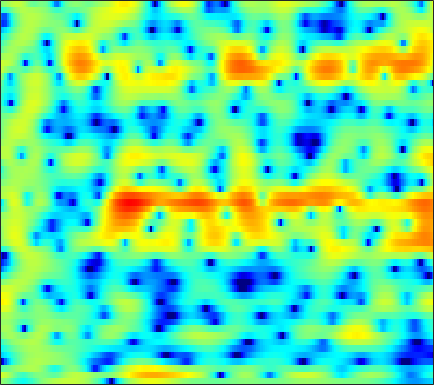

The file beside this chart, header and first rows:
0.91695, 0.5235, -0.072611, -0.75834, -1.3346, -2.1743, -3.0604, -3.7284, -4.5485, -5.1727, -5.4441, -5.3632, -4.9003, -4.1754, -3.5411, -2.6779, -1.8602, -1.2702, -0.55275, 0.079497, 0.62434, 0.99116, 1.4267, 1.8045
3.779, 3.392, 2.791, 2.082, 1.473, 0.5645, -0.4357, -1.203, -2.165, -2.884, -3.157, -3.022, -2.509, -1.821, -1.306, -0.7116, -0.2819, -0.08598, 0.001689, -0.09931, -0.3669, -0.6443, -1.071, -1.445
-1.673, -1.558, -1.275, -0.8839, -0.5626, -0.1175, 0.3102, 0.6119, 0.9819, 1.314, 1.605, 1.798, 2.008, 2.145, 2.191, 2.154, 1.983, 1.748, 1.27, 0.5781, -0.3483, -1.198, -2.487, -3.81
-23.63, -18.78, -13.13, -9.484, -7.464, -5.351, -3.687, -2.658, -1.507, -0.5753, 0.1884, 0.662, 1.175, 1.565, 1.784, 1.985, 2.086, 2.102, 2.047, 1.92, 1.732, 1.567, 1.33, 1.099
-8.176, -7.649, -6.789, -5.796, -5.014, -3.971, -2.966, -2.26, -1.404, -0.6543, -0.01135, 0.403, 0.8662, 1.23, 1.442, 1.649, 1.774, 1.818, 1.821, 1.764, 1.659, 1.554, 1.386, 1.196
-5.84, -5.094, -4.151, -3.266, -2.64, -1.858, -1.143, -0.6511, -0.06312, 0.449, 0.8824, 1.155, 1.451, 1.667, 1.773, 1.842, 1.823, 1.755, 1.591, 1.355, 1.058, 0.8033, 0.4382, 0.06973
-3.748, -2.816, -1.767, -0.9178, -0.3842, 0.2002, 0.6669, 0.9521, 1.259, 1.52, 1.746, 1.898, 2.076, 2.215, 2.279, 2.292, 2.189, 2.018, 1.645, 1.079, 0.297, -0.4444, -1.636, -2.999
-0.2422, 0.417, 1.062, 1.442, 1.562, 1.509, 1.223, 0.8775, 0.3197, -0.2145, -0.5272, -0.5034, -0.1022, 0.5741, 1.117, 1.76, 2.206, 2.366, 2.313, 1.918, 1.137, 0.2587, -1.382, -3.714
1.346, 1.604, 1.741, 1.62, 1.328, 0.6183, -0.5404, -1.796, -4.246, -8.286, -16.78, -21.41, -9.918, -5.076, -2.82, -0.7697, 0.5817, 1.265, 1.825, 2.052, 2.006, 1.83, 1.45, 0.9868
0.8382, 1.045, 1.145, 1.038, 0.8224, 0.3575, -0.2821, -0.8565, -1.68, -2.426, -2.886, -2.956, -2.663, -2.05, -1.484, -0.7239, -0.06005, 0.3387, 0.7347, 0.9725, 1.067, 1.06, 0.965, 0.8151
1.518, 1.762, 1.88, 1.788, 1.602, 1.22, 0.7313, 0.3365, -0.1765, -0.5996, -0.8775, -0.9741, -0.9386, -0.7568, -0.5523, -0.259, 0.01697, 0.1837, 0.316, 0.3464, 0.2575, 0.117, -0.16, -0.5088
4.204, 4.279, 4.145, 3.737, 3.252, 2.372, 1.23, 0.225, -1.208, -2.507, -3.271, -3.292, -2.705, -1.818, -1.173, -0.4533, 0.03728, 0.2532, 0.3374, 0.1955, -0.1641, -0.5789, -1.324, -2.314
6.224, 6.133, 5.782, 5.138, 4.435, 3.143, 1.329, -0.494, -3.881, -9.27, -16.38, -12.15, -6.667, -3.689, -2.322, -1.213, -0.6898, -0.5848, -0.7545, -1.211, -1.902, -2.54, -3.567, -4.881
5.293, 5.249, 5.045, 4.654, 4.231, 3.494, 2.579, 1.797, 0.7145, -0.2629, -0.9621, -1.231, -1.315, -1.328, -1.406, -1.72, -2.352, -3.079, -4.378, -6.014, -7.731, -8.796, -9.473, -9.339
3.297, 3.443, 3.553, 3.572, 3.522, 3.373, 3.14, 2.918, 2.579, 2.203, 1.803, 1.487, 1.001, 0.4103, -0.1418, -1.085, -2.368, -3.628, -5.841, -8.958, -13.64, -18.39, -17.9, -12.93
-0.03131, 0.3635, 0.8727, 1.339, 1.652, 2.007, 2.276, 2.421, 2.535, 2.554, 2.477, 2.341, 2.058, 1.654, 1.257, 0.5859, -0.2404, -0.9576, -2.017, -3.104, -4.059, -4.584, -4.904, -4.82
-5.498, -4.624, -3.448, -2.332, -1.554, -0.6143, 0.2039, 0.7331, 1.316, 1.764, 2.068, 2.207, 2.281, 2.222, 2.095, 1.833, 1.478, 1.164, 0.7032, 0.234, -0.2079, -0.5062, -0.8475, -1.108
-12.86, -10.86, -8.598, -6.602, -5.242, -3.599, -2.155, -1.209, -0.1288, 0.7403, 1.411, 1.796, 2.167, 2.371, 2.433, 2.416, 2.294, 2.145, 1.89, 1.583, 1.245, 0.9811, 0.6192, 0.2515
-16.58, -15.53, -13.42, -10.68, -8.532, -5.924, -3.7, -2.307, -0.7736, 0.426, 1.335, 1.848, 2.326, 2.619, 2.737, 2.767, 2.678, 2.55, 2.307, 1.992, 1.61, 1.295, 0.8372, 0.3495
-17.69, -22.77, -19.95, -12.37, -8.698, -5.146, -2.566, -1.073, 0.4689, 1.581, 2.345, 2.725, 3, 3.096, 3.063, 2.92, 2.7, 2.488, 2.155, 1.754, 1.268, 0.8289, 0.148, -0.6369
-4.46, -4.29, -3.553, -2.321, -1.216, 0.2472, 1.535, 2.318, 3.084, 3.516, 3.62, 3.499, 3.128, 2.538, 2.023, 1.357, 0.8241, 0.535, 0.2578, 0.008701, -0.3354, -0.7523, -1.579, -2.817
0.2823, 0.871, 1.689, 2.488, 3.051, 3.699, 4.176, 4.388, 4.412, 4.106, 3.397, 2.569, 1.022, -1.17, -3.223, -6.28, -8.2, -7.709, -6.035, -4.714, -4.052, -3.902, -4.173, -4.932
0.3581, 1.454, 2.615, 3.507, 4.013, 4.477, 4.685, 4.666, 4.379, 3.759, 2.759, 1.699, -0.2134, -2.743, -5.184, -8.97, -11.31, -10.7, -8.893, -7.695, -7.251, -7.215, -7.455, -7.73
0.6499, 1.614, 2.647, 3.418, 3.841, 4.212, 4.357, 4.308, 4.042, 3.52, 2.756, 2.017, 0.8561, -0.5129, -1.597, -3.015, -4.335, -5.197, -6.317, -7.604, -9.223, -10.9, -13.61, -16.07
1.484, 1.927, 2.504, 2.998, 3.308, 3.602, 3.748, 3.748, 3.593, 3.266, 2.761, 2.297, 1.546, 0.6584, -0.05308, -1.094, -2.237, -3.167, -4.597, -6.279, -8.341, -10.3, -13.31, -16.02
0.8095, 1.033, 1.501, 2.073, 2.488, 2.926, 3.204, 3.291, 3.235, 3.017, 2.651, 2.314, 1.783, 1.225, 0.7639, 0.09678, -0.6576, -1.301, -2.239, -3.335, -4.494, -5.392, -6.536, -7.432
-3.92, -3.17, -1.213, 0.6822, 1.78, 2.803, 3.335, 3.451, 3.293, 2.84, 2.243, 1.762, 1.281, 1.008, 0.9218, 0.8915, 0.8077, 0.6397, 0.2519, -0.3469, -1.159, -1.846, -2.877, -4.006
-7.128, -4.934, -1.007, 1.693, 3.018, 4.064, 4.406, 4.23, 3.425, 1.893, -0.4363, -2.631, -4.903, -3.932, -2.06, 0.0331, 1.369, 1.938, 2.161, 1.915, 1.184, 0.3593, -1.139, -3.1
1.919, 2.153, 2.693, 3.309, 3.675, 3.913, 3.789, 3.398, 2.412, 0.7959, -1.542, -3.708, -5.865, -4.867, -3.014, -0.9039, 0.4685, 1.06, 1.357, 1.125, 0.4062, -0.4869, -2.181, -4.549
1.58, 1.818, 2.139, 2.42, 2.571, 2.666, 2.584, 2.399, 1.982, 1.42, 0.7866, 0.3699, 0.001183, -0.1128, -0.01797, 0.1759, 0.3561, 0.3835, 0.2526, -0.1361, -0.761, -1.408, -2.48, -3.753
-0.2675, 0.1611, 0.7034, 1.167, 1.453, 1.732, 1.884, 1.921, 1.881, 1.759, 1.585, 1.444, 1.252, 1.086, 0.9556, 0.7791, 0.5547, 0.3471, -0.01511, -0.4587, -0.9936, -1.425, -2.042, -2.658
-2.612, -1.702, -0.6494, 0.2044, 0.7088, 1.209, 1.551, 1.716, 1.843, 1.883, 1.869, 1.816, 1.707, 1.552, 1.388, 1.112, 0.742, 0.411, -0.1061, -0.6812, -1.284, -1.711, -2.199, -2.545
-4.25, -2.561, -0.9124, 0.2175, 0.8065, 1.323, 1.608, 1.712, 1.775, 1.796, 1.825, 1.853, 1.882, 1.841, 1.753, 1.495, 1.053, 0.5808, -0.2414, -1.278, -2.481, -3.379, -4.321, -4.651
-1.328, -0.1729, 0.9563, 1.627, 1.852, 1.827, 1.467, 1.052, 0.4506, 0.07652, 0.1296, 0.4582, 1.071, 1.618, 1.896, 1.978, 1.7, 1.204, 0.1178, -1.584, -4.134, -6.968, -13.31, -18.29
2.033, 2.43, 2.738, 2.72, 2.426, 1.559, -0.004264, -1.81, -5.538, -11.02, -9.58, -5.574, -2.009, 0.1409, 1.116, 1.821, 1.947, 1.724, 1.018, -0.1275, -1.646, -2.943, -4.486, -4.984
2.259, 2.521, 2.694, 2.594, 2.301, 1.558, 0.3744, -0.8178, -2.676, -4.111, -3.976, -2.918, -1.278, 0.05122, 0.7186, 1.227, 1.335, 1.203, 0.798, 0.2051, -0.4824, -0.9934, -1.563, -1.933
1.042, 1.571, 2.094, 2.381, 2.449, 2.361, 2.095, 1.82, 1.448, 1.162, 1.045, 1.052, 1.131, 1.18, 1.146, 0.9441, 0.5662, 0.1605, -0.4973, -1.228, -1.974, -2.493, -3.104, -3.623
-0.2564, 0.6577, 1.6, 2.288, 2.656, 2.983, 3.15, 3.192, 3.163, 3.049, 2.867, 2.677, 2.334, 1.846, 1.375, 0.5676, -0.4599, -1.375, -2.764, -4.253, -5.649, -6.478, -7.174, -7.479
-0.704, 0.2734, 1.329, 2.152, 2.64, 3.136, 3.486, 3.661, 3.772, 3.754, 3.586, 3.357, 2.883, 2.194, 1.495, 0.2922, -1.307, -2.827, -5.414, -8.929, -13.72, -17.5, -16.73, -13.37
-0.6179, 0.07936, 0.8866, 1.571, 2.02, 2.538, 2.975, 3.244, 3.514, 3.669, 3.665, 3.542, 3.197, 2.613, 1.986, 0.8798, -0.6023, -2.002, -4.291, -7.129, -10.23, -12.04, -12.47, -11.43
-1.042, -0.7326, -0.384, -0.04502, 0.2442, 0.728, 1.311, 1.786, 2.408, 2.94, 3.326, 3.491, 3.513, 3.29, 2.966, 2.303, 1.387, 0.5545, -0.7275, -2.111, -3.472, -4.411, -5.49, -6.387
-2.257, -2.615, -3.319, -4.049, -4.33, -3.917, -2.626, -1.396, 0.2113, 1.573, 2.638, 3.232, 3.758, 3.997, 4, 3.783, 3.339, 2.872, 2.087, 1.153, 0.09762, -0.7766, -2.061, -3.505
-3.549, -4.708, -7.169, -11.62, -18.96, -19.29, -9.319, -5.646, -2.362, -0.07491, 1.567, 2.488, 3.387, 3.963, 4.194, 4.279, 4.127, 3.865, 3.345, 2.635, 1.74, 0.9634, -0.2301, -1.64
-3.283, -4.138, -5.436, -6.682, -7.239, -6.989, -5.619, -4.233, -2.366, -0.6875, 0.7271, 1.599, 2.51, 3.158, 3.477, 3.692, 3.675, 3.523, 3.147, 2.588, 1.851, 1.201, 0.2261, -0.8592
-2.228, -2.973, -3.926, -4.641, -4.849, -4.648, -3.913, -3.115, -1.89, -0.6308, 0.5262, 1.286, 2.119, 2.728, 3.056, 3.292, 3.317, 3.203, 2.867, 2.336, 1.639, 1.002, 0.03137, -1.01
-1.012, -2.434, -4.707, -7.072, -8.198, -7.573, -5.463, -3.806, -1.887, -0.3288, 0.9015, 1.656, 2.475, 3.078, 3.393, 3.638, 3.678, 3.56, 3.211, 2.63, 1.829, 1.075, -0.1644, -1.686
1.193, -0.5134, -3.637, -8.204, -11.71, -9.605, -5.421, -3.248, -1.27, 0.01384, 0.9387, 1.491, 2.126, 2.71, 3.051, 3.385, 3.49, 3.394, 3.04, 2.432, 1.556, 0.7647, -0.47, -1.992
3.358, 2.605, 1.492, 0.4563, -0.153, -0.5629, -0.6761, -0.7575, -1.028, -1.575, -2.218, -2.488, -2.178, -1.194, -0.3349, 0.5598, 1.001, 1.016, 0.5816, -0.3156, -1.577, -2.609, -3.706, -4.114
3.429, 3.37, 3.138, 2.804, 2.453, 1.86, 1.02, 0.1341, -1.624, -4.424, -9.526, -18.48, -15.33, -7.266, -4.453, -2.46, -1.59, -1.526, -2.187, -3.761, -6.453, -9.789, -19.04, -16.09
0.9485, 1.488, 1.978, 2.19, 2.193, 1.95, 1.421, 0.814, -0.2843, -1.68, -3.152, -3.963, -4.207, -3.66, -3.088, -2.597, -2.532, -2.819, -3.587, -4.743, -6.093, -7.133, -7.85, -7.115
-1.803, -0.7866, 0.2626, 0.9767, 1.341, 1.605, 1.647, 1.547, 1.273, 0.8741, 0.4221, 0.1034, -0.2844, -0.669, -0.9967, -1.551, -2.38, -3.192, -4.505, -5.95, -7.21, -7.69, -7.356, -5.999
-3.381, -2.322, -1.117, -0.1078, 0.5065, 1.175, 1.662, 1.918, 2.117, 2.172, 2.091, 1.939, 1.612, 1.127, 0.6138, -0.292, -1.545, -2.78, -5.029, -8.362, -14.18, -23.43, -15.81, -8.867
-5.514, -4.514, -3.264, -2.07, -1.235, -0.2163, 0.6679, 1.227, 1.818, 2.232, 2.461, 2.504, 2.391, 2.077, 1.705, 0.9819, 0.009217, -0.9117, -2.389, -4.068, -5.646, -6.267, -5.859, -4.395
-9.081, -8.29, -7.052, -5.573, -4.358, -2.766, -1.324, -0.3836, 0.6603, 1.448, 1.993, 2.256, 2.418, 2.377, 2.229, 1.887, 1.4, 0.9636, 0.341, -0.2654, -0.7414, -0.9411, -0.9773, -0.7745
-14.39, -15.79, -15.14, -11.38, -8.53, -5.439, -3.079, -1.686, -0.2267, 0.8498, 1.615, 2.016, 2.353, 2.498, 2.492, 2.383, 2.164, 1.953, 1.628, 1.286, 0.9739, 0.7575, 0.5287, 0.3615
-12.45, -14.25, -13.97, -10.36, -7.623, -4.695, -2.46, -1.163, 0.1653, 1.131, 1.798, 2.132, 2.404, 2.521, 2.526, 2.444, 2.288, 2.128, 1.861, 1.548, 1.181, 0.875, 0.4489, 0.02807
-4.088, -4.076, -3.639, -2.765, -1.936, -0.7722, 0.2895, 0.9608, 1.643, 2.081, 2.282, 2.304, 2.207, 2.022, 1.881, 1.697, 1.545, 1.429, 1.229, 0.9142, 0.4229, -0.05307, -0.8564, -1.784
0.2735, 0.5428, 1.001, 1.531, 1.939, 2.453, 2.851, 3.039, 3.101, 2.891, 2.385, 1.817, 0.8538, -0.1837, -0.8195, -1.171, -0.9726, -0.6454, -0.2781, -0.2347, -0.6327, -1.282, -2.72, -4.997
